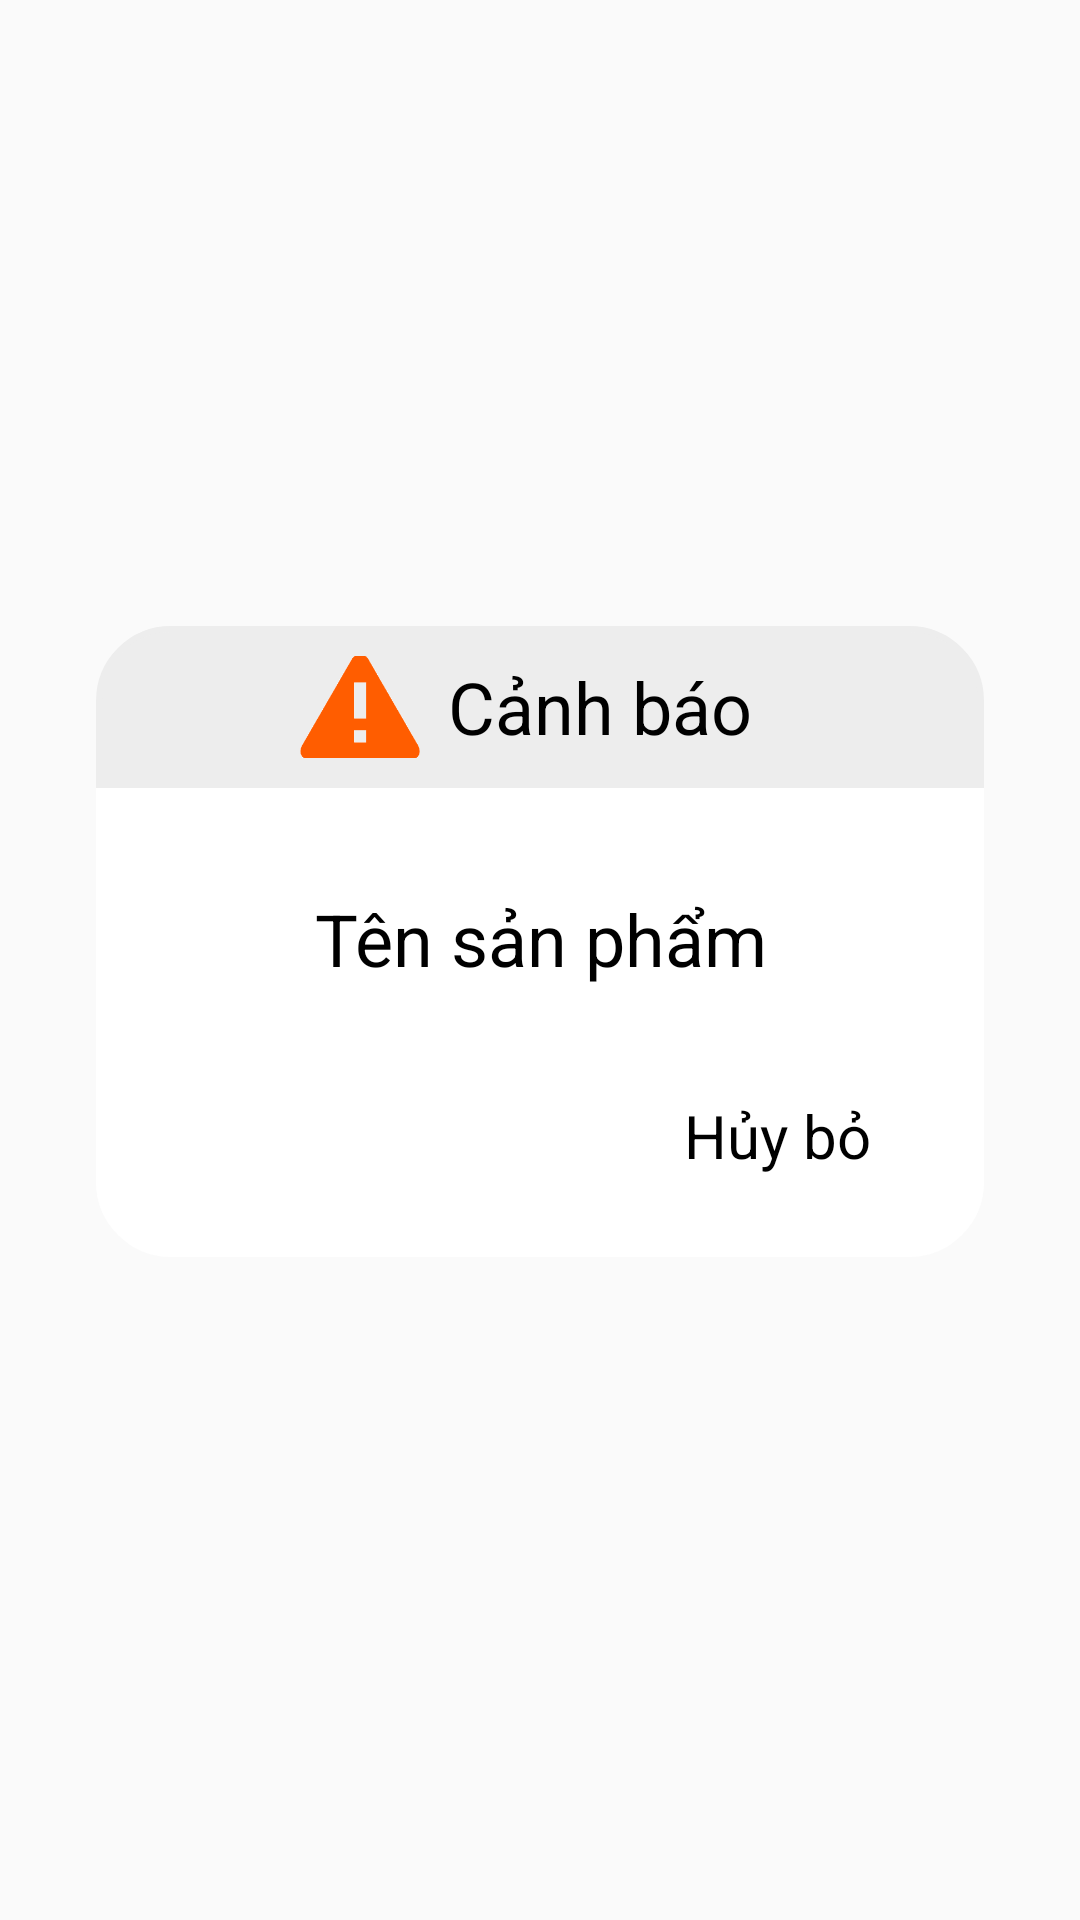

This screen was rendered from an Android layout file. Write that file and the resources it references.
<!-- AndroidManifest.xml: application theme Theme.GiuaKyAndroid -->
<!-- res/layout/layout_confirm.xml -->
<?xml version="1.0" encoding="utf-8"?>
<LinearLayout xmlns:android="http://schemas.android.com/apk/res/android"
    android:orientation="vertical"
    android:layout_width="match_parent"
    android:layout_height="wrap_content"
    android:gravity="center"
    android:paddingHorizontal="32dp"
    android:paddingBottom="12dp"
    >
    <LinearLayout
        android:layout_width="match_parent"
        android:layout_height="54dp"
        android:gravity="center"
        android:background="@drawable/top_border_radius"
        android:orientation="horizontal">
        <ImageView
            android:layout_width="40dp"
            android:layout_height="40dp"
            android:layout_gravity="center"
            android:src="@drawable/icon_warning"/>
        <TextView
            android:layout_width="120dp"
            android:layout_height="match_parent"
            android:textColor="@color/black"
            android:text="@string/canh_bao"
            android:textSize="24dp"
            android:textAlignment="center"
            android:gravity="center"
            />
    </LinearLayout>
    <LinearLayout
        android:layout_width="match_parent"
        android:layout_height="wrap_content"
        android:gravity="center"
        android:background="@drawable/bottom_border_radius"
        android:orientation="vertical"
        android:minHeight="120dp"
        >
        <TextView
            android:id="@+id/txt_confirm_noi_dung"
            android:layout_width="match_parent"
            android:layout_height="wrap_content"
            android:text="@string/ten_san_pham"
            android:textSize="24dp"
            android:textColor="@color/black"
            android:layout_marginTop="24dp"
            android:textAlignment="center"/>

        <LinearLayout
            android:layout_width="match_parent"
            android:layout_height="wrap_content"
            android:orientation="horizontal"
            android:gravity="center"
            android:layout_marginTop="36dp"
            >
            <TextView
                android:id="@+id/btn_confirm_dong_y"
                android:layout_width="146dp"
                android:layout_height="44dp"
                android:background="@drawable/nut_confirm_dong_y"
                android:text="@string/dong_y"
                android:textColor="@color/white"
                android:textSize="20dp"
                android:layout_marginRight="12dp"
                android:textAlignment="center"
                android:clickable="true"
                android:focusable="true"
                android:foreground="?attr/selectableItemBackground"
                >
            </TextView>
            <TextView
                android:id="@+id/btn_confirm_huy_bo"
                android:layout_width="146dp"
                android:layout_height="44dp"
                android:background="@drawable/nut_confirm_huy_bo"
                android:text="@string/huy_bo"
                android:textColor="@color/black"
                android:textSize="20dp"
                android:textAlignment="center"
                android:clickable="true"
                android:focusable="true"
                android:foreground="?attr/selectableItemBackground"
                >
            </TextView>

        </LinearLayout>
    </LinearLayout>


</LinearLayout>
<!-- resources referenced by this layout -->
<resources>
  <color name="black">#FF000000</color>
  <color name="white">#FFFFFFFF</color>
  <!-- drawable bottom_border_radius (drawable) -->
  <shape
      xmlns:android="http://schemas.android.com/apk/res/android"
      android:shape="rectangle"   >
  
      <solid
          android:color="@color/white" >
      </solid>
  
      <stroke
          android:width="2dp"
          android:color="@color/white" >
      </stroke>
  
      <padding
          android:left="10dp"
          android:top="10dp"
          android:right="10dp"
          android:bottom="10dp"    >
      </padding>
  
      <corners
          android:bottomLeftRadius="24dp"
          android:bottomRightRadius="24dp">
      </corners>
  
  </shape>
  <!-- drawable icon_warning: gif bitmap (drawable, 3716 bytes) -->
  <!-- drawable top_border_radius (drawable) -->
  <shape
      xmlns:android="http://schemas.android.com/apk/res/android"
      android:shape="rectangle"   >
  
      <solid
          android:color="@color/gray_2" >
      </solid>
  
      <stroke
          android:width="2dp"
          android:color="@color/gray_2" >
      </stroke>
  
      <padding
          android:left="10dp"
          android:top="10dp"
          android:right="10dp"
          android:bottom="10dp"    >
      </padding>
  
      <corners
          android:topLeftRadius="24dp"
          android:topRightRadius="24dp">
      </corners>
  
  </shape>
  <string name="canh_bao">Cảnh báo</string>
  <string name="dong_y">Đồng ý</string>
  <string name="huy_bo">Hủy bỏ</string>
  <string name="ten_san_pham">Tên sản phẩm</string>
  <style name="Theme.GiuaKyAndroid" parent="Theme.AppCompat.DayNight.DarkActionBar">
          
          <item name="colorPrimary">@color/purple_500</item>
          <item name="colorPrimaryVariant">@color/purple_700</item>
          <item name="colorOnPrimary">@color/white</item>
          
          <item name="colorSecondary">@color/teal_200</item>
          <item name="colorSecondaryVariant">@color/teal_700</item>
          <item name="colorOnSecondary">@color/black</item>
          
          <item name="android:statusBarColor" tools:targetApi="l">?attr/colorPrimaryVariant</item>
          
      </style>
  <color name="gray_2">#EDEDED</color>
  <color name="purple_500">#FF6200EE</color>
  <color name="purple_700">#FF3700B3</color>
  <color name="teal_200">#FF03DAC5</color>
  <color name="teal_700">#FF018786</color>
</resources>
